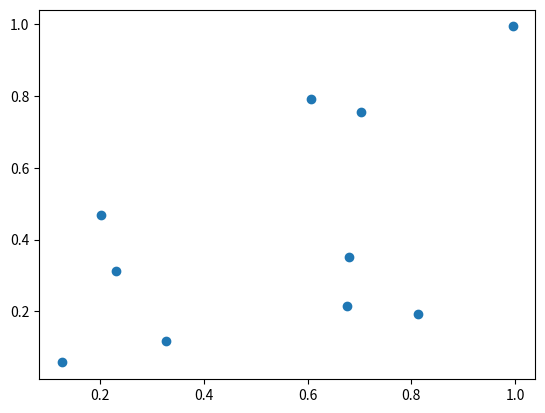
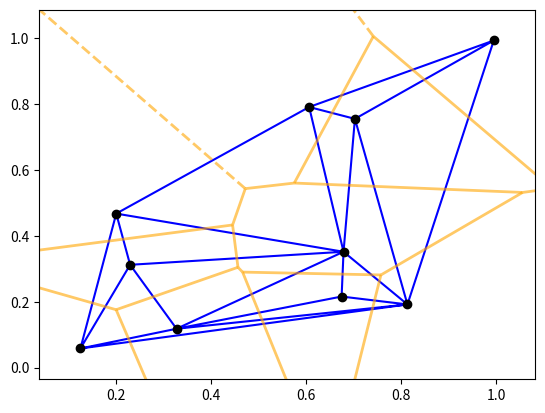

Write the Python code that produced these figures, in order.
# %%
import numpy as np
import matplotlib.pyplot as plt
from scipy.spatial import Voronoi, voronoi_plot_2d, Delaunay

# Generate random points as seeds for the Voronoi regions
points = np.random.rand(10, 2)  # 10 random points in 2D

# Draw the points with scatter
plt.scatter(points[:,0], points[:,1])
plt.show()

# %%
# Compute Voronoi tessellation
vor = Voronoi(points)

# Compute Delaunay triangulation
tri = Delaunay(points)

# Plot
fig, ax = plt.subplots()
voronoi_plot_2d(vor, ax=ax, show_vertices=False, line_colors='orange', line_width=2, line_alpha=0.6, point_size=2)
# Plot Delaunay triangulation on top of Voronoi diagram
ax.triplot(points[:, 0], points[:, 1], tri.simplices, 'b-')

# Optionally, add the points as black dots
ax.plot(points[:,0], points[:,1], 'ko')

plt.show()

# %%
